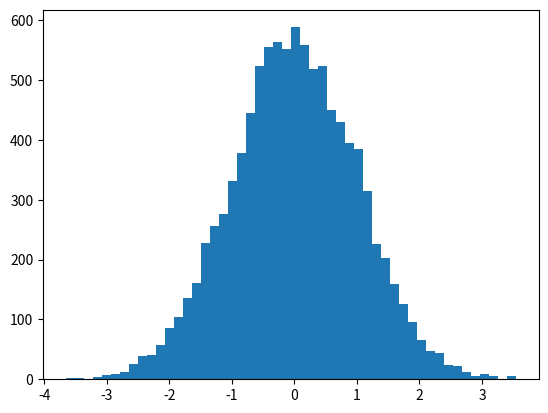

Source code (Python):
import matplotlib.pyplot as plt
import numpy as np

data = np.random.randn(10000)

print(data)
plt.hist(data, bins=50)
plt.show()